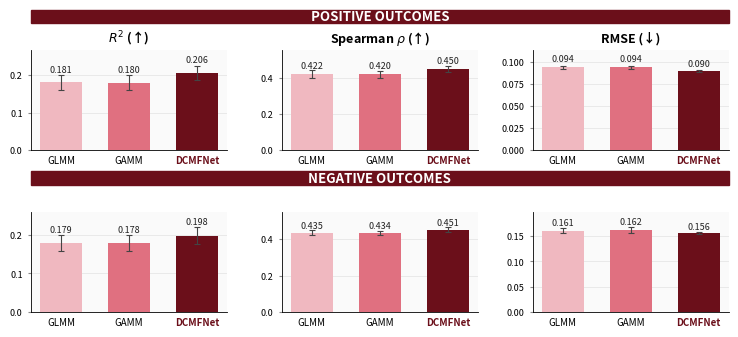

Generate this figure with matplotlib:
'''
Generate the plot for the models comparison.
Author: Silpa Soni Nallacheruvu
Date: 31/05/2026
Project: Deep Cross Modal Fusion Model for predicting schizophrenia from Substance use in adolescents.
'''


import matplotlib.pyplot as plt
import matplotlib.patches as mpatches
import numpy as np

# ── Data ──────────────────────────────────────────────────────────────────────
data = {
    "Positive": {
        "R²":           {"GLMM":  (0.181, 0.020), "GAMM":  (0.180, 0.020), "DCMFNet": (0.206, 0.019)},
        "Spearman ρ":   {"GLMM":  (0.422, 0.021), "GAMM":  (0.420, 0.021), "DCMFNet": (0.450, 0.019)},
        "RMSE":         {"GLMM":  (0.094, 0.002), "GAMM":  (0.094, 0.002), "DCMFNet": (0.090, 0.001)},
        "MAE":          {"GLMM":  (0.073, 0.002), "GAMM":  (0.073, 0.002), "DCMFNet": (0.071, 0.000)},
    },
    "Negative": {
        "R²":           {"GLMM":  (0.179, 0.021), "GAMM":  (0.178, 0.021), "DCMFNet": (0.198, 0.021)},
        "Spearman ρ":   {"GLMM":  (0.435, 0.013), "GAMM":  (0.434, 0.010), "DCMFNet": (0.451, 0.013)},
        "RMSE":         {"GLMM":  (0.161, 0.005), "GAMM":  (0.162, 0.005), "DCMFNet": (0.156, 0.002)},
        "MAE":          {"GLMM":  (0.124, 0.003), "GAMM":  (0.124, 0.003), "DCMFNet": (0.124, 0.002)},
    },
}

# Metrics where lower is better (↓)
lower_is_better = {"RMSE"}

# ── Style ─────────────────────────────────────────────────────────────────────
CRIMSON      = "#6B0F1A"   # DCMFNet bar
PINK_LIGHT   = "#F0B8C0"   # GLMM bar
PINK_MID     = "#E07080"   # GAMM bar
HEADER_BG    = "#6B0F1A"
HEADER_TEXT  = "white"
BAR_WIDTH    = 0.62
MODELS       = ["GLMM", "GAMM", "DCMFNet"]
COLORS       = [PINK_LIGHT, PINK_MID, CRIMSON]
METRICS      = ["R²", "Spearman ρ", "RMSE"]

def arrow(metric):
    return "↓" if metric in lower_is_better else "↑"

def metric_label(m):
    sym = arrow(m)
    if m == "R²":       return f"$R^2$ ({sym})"
    if m == "Spearman ρ": return f"Spearman $\\rho$ ({sym})"
    return f"{m} ({sym})"

# ── Figure ────────────────────────────────────────────────────────────────────
n_metrics = len(METRICS)
fig_width  = 3.0 * n_metrics          # more compact width
fig_height = 3.4                      # more compact height
fig, axes = plt.subplots(2, n_metrics, figsize=(fig_width, fig_height),
                         gridspec_kw={"hspace": 0.62, "wspace": 0.28})

for row, outcome in enumerate(["Positive", "Negative"]):
    for col, metric in enumerate(METRICS):
        ax = axes[row, col]
        vals  = [data[outcome][metric][m][0] for m in MODELS]
        errs  = [data[outcome][metric][m][1] for m in MODELS]
        xs    = np.arange(len(MODELS))

        bars = ax.bar(xs, vals, BAR_WIDTH, color=COLORS,
                      yerr=errs, capsize=2.5,
                      error_kw=dict(elinewidth=0.8, ecolor="#444444", capthick=0.8),
                      zorder=3)

        # Value labels above each bar
        for bar, v, e in zip(bars, vals, errs):
            x_pos  = bar.get_x() + bar.get_width() / 2
            y_top  = v + e
            ax.text(x_pos, y_top + 0.002, f"{v:.3f}",
                    ha="center", va="bottom", fontsize=6.5, color="#222222")

        # Axis cosmetics
        ax.set_xticks(xs)
        ax.set_xticklabels(MODELS, fontsize=7)
        # Make DCMFNet x-tick label bold & crimson
        ax.get_xticklabels()[2].set_color(CRIMSON)
        ax.get_xticklabels()[2].set_fontweight("bold")

        ax.spines[["top", "right"]].set_visible(False)
        ax.spines[["left", "bottom"]].set_linewidth(0.6)
        ax.tick_params(axis="x", which="both", length=0)
        ax.tick_params(axis="y", labelsize=6.5, length=2.5, color="#888888")

        # Set y limits with padding. Start at 0 so bar heights are honest.
        ymax = max(v + e for v, e in zip(vals, errs))
        ax.set_ylim(0, ymax * 1.18)

        ax.set_facecolor("#FAFAFA")
        ax.grid(axis="y", linewidth=0.4, color="#DDDDDD", zorder=0)
        ax.set_axisbelow(True)

        # Metric title (top row only)
        if row == 0:
            ax.set_title(metric_label(metric), fontsize=9, fontweight="bold", pad=6)

# ── Section headers ───────────────────────────────────────────────────────────
def add_header(fig, axes_row, label):
    # Use the bounding box of the first and last axis in the row
    bbox0 = axes_row[0].get_position()
    bbox1 = axes_row[-1].get_position()
    x0 = bbox0.x0
    x1 = bbox1.x1
    y1 = bbox0.y1 + 0.08   # slightly above the axes
    height = 0.040
    rect = plt.Rectangle((x0, y1), x1 - x0, height,
                          transform=fig.transFigure,
                          color=HEADER_BG, clip_on=False, zorder=5)
    fig.add_artist(rect)
    fig.text((x0 + x1) / 2, y1 + height / 2, label,
             ha="center", va="center", fontsize=9.5,
             fontweight="bold", color=HEADER_TEXT, zorder=6)

fig.canvas.draw()           # needed so get_position() is populated
add_header(fig, axes[0], "POSITIVE OUTCOMES")
add_header(fig, axes[1], "NEGATIVE OUTCOMES")

plt.savefig("model_comparison.pdf",
            bbox_inches="tight", dpi=200)
plt.savefig("model_comparison.png",
            bbox_inches="tight", dpi=200, facecolor="white")
print("Saved.")
